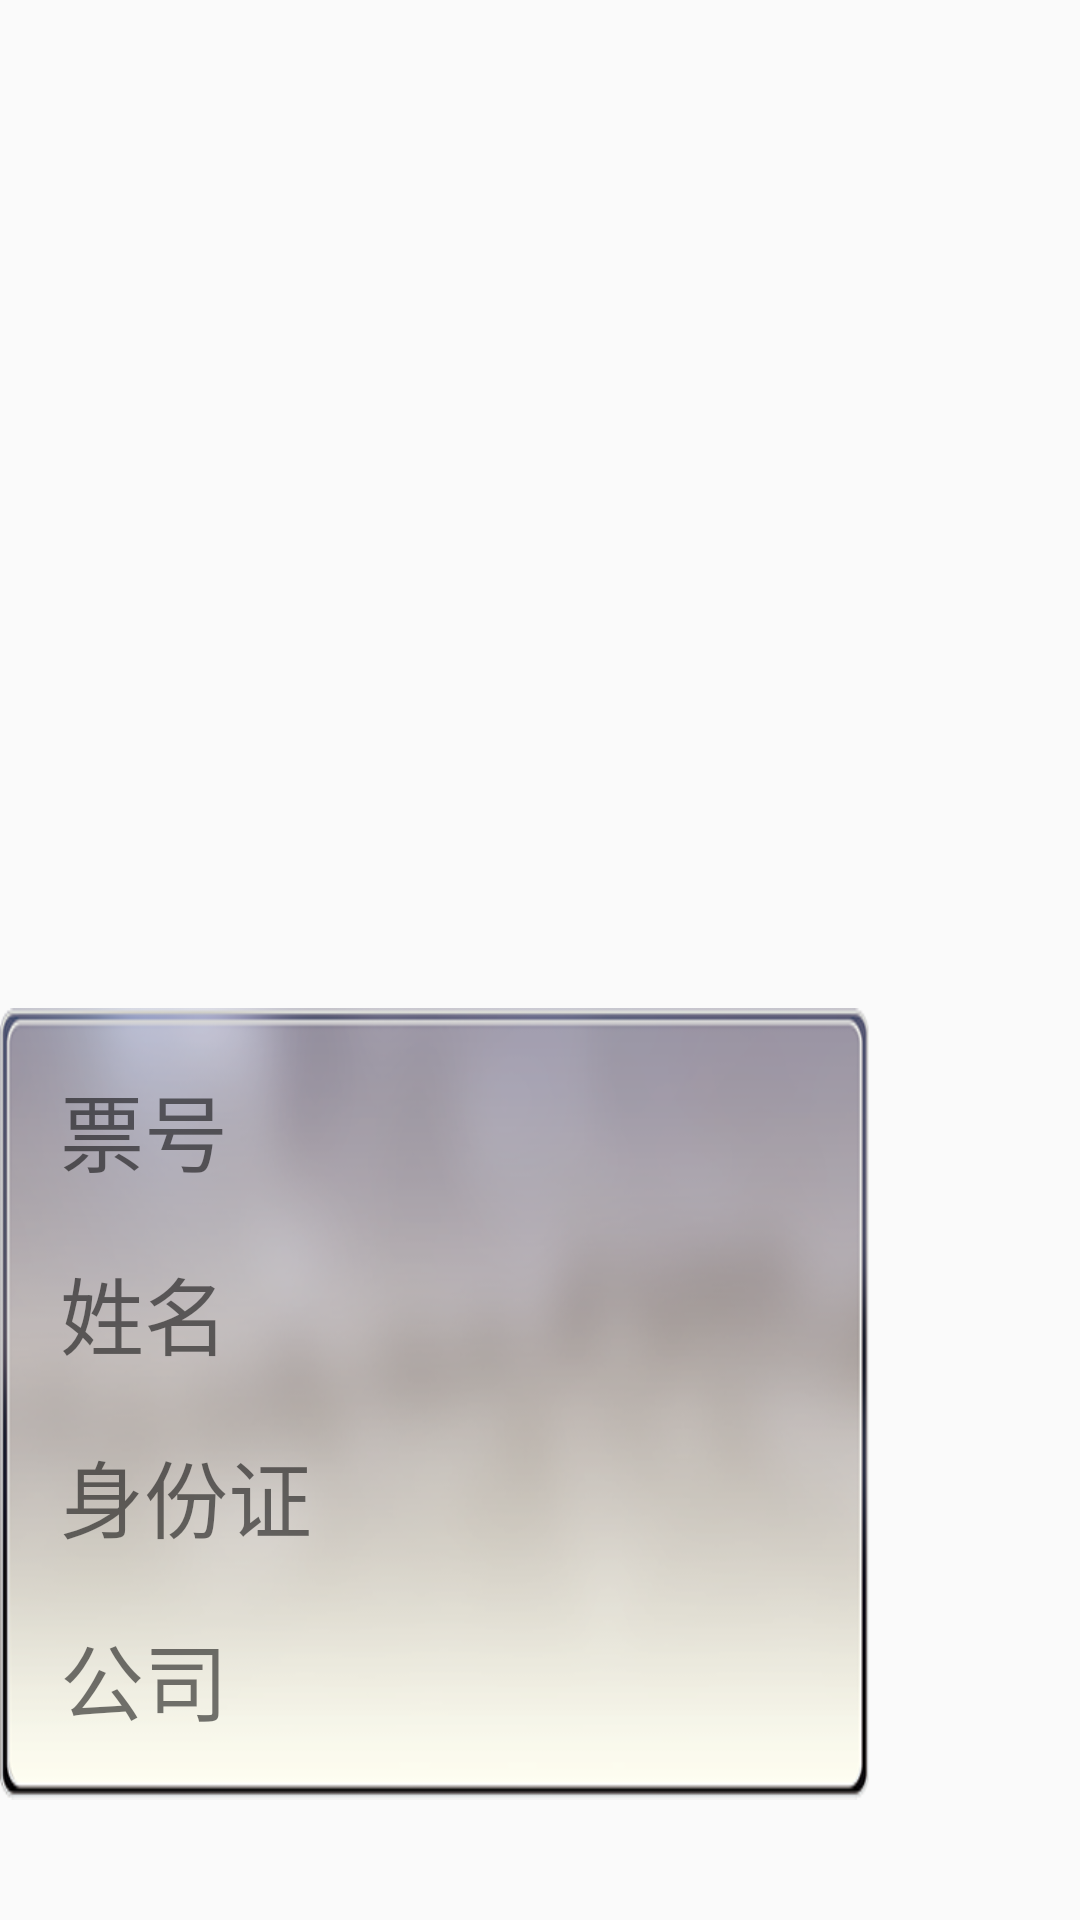

Write the Android layout XML for this screen, with the resource values it uses.
<!-- AndroidManifest.xml: application theme AppTheme -->
<!-- res/layout/activity_image.xml -->
<?xml version="1.0" encoding="utf-8"?>
<RelativeLayout xmlns:android="http://schemas.android.com/apk/res/android"
    xmlns:tools="http://schemas.android.com/tools"
    android:layout_width="match_parent"
    android:layout_height="match_parent"
    android:background="@drawable/bg"
    tools:context="com.example.administrator.imagedoor.activity.MainActivity">
    <ImageView
        android:id="@+id/face_img"
        android:layout_width="300dp"
        android:layout_height="420dp"
        android:layout_marginTop="30dp"
        android:background="@drawable/img_bg"
        android:layout_marginRight="120dp"
        android:layout_alignParentRight="true" />
    <LinearLayout
        android:layout_width="wrap_content"
        android:layout_height="wrap_content"
        android:background="@drawable/text_bg"
        android:layout_alignParentRight="true"
        android:layout_marginBottom="40dp"
        android:layout_marginRight="70dp"
        android:orientation="vertical"
        android:padding="10dp"
        android:layout_alignParentBottom="true">
        <RelativeLayout
            android:padding="5dp"
            android:layout_width="wrap_content"
            android:layout_height="wrap_content">
        <TextView
            android:id="@+id/piao_text"
            android:layout_width="100dp"
            android:layout_height="wrap_content"
            android:layout_centerVertical="true"
            android:padding="5dp"
            android:textSize="28sp"
            android:text="票号"/>
        <TextView
            android:id="@+id/piao_no"
            android:layout_width="280dp"
            android:layout_height="wrap_content"
            android:layout_toRightOf="@id/piao_text"
            android:layout_centerVertical="true"
            android:textSize="30sp" />
       </RelativeLayout>
        <RelativeLayout
            android:padding="5dp"
            android:layout_width="wrap_content"
            android:layout_height="wrap_content">
            <TextView
                android:id="@+id/name_text"
                android:layout_width="100dp"
                android:layout_height="wrap_content"
                android:layout_centerVertical="true"
                android:padding="5dp"
                android:textSize="28sp"
                android:text="姓名"/>
            <TextView
                android:id="@+id/name"
                android:layout_width="wrap_content"
                android:layout_height="wrap_content"
                android:layout_toRightOf="@id/name_text"
                android:layout_centerVertical="true"
                android:textSize="30sp" />
        </RelativeLayout>
        <RelativeLayout
            android:padding="5dp"
            android:layout_width="wrap_content"
            android:layout_height="wrap_content">
            <TextView
                android:id="@+id/idcard_text"
                android:layout_width="100dp"
                android:layout_height="wrap_content"
                android:layout_centerVertical="true"
                android:padding="5dp"
                android:textSize="28sp"
                android:text="身份证"/>
            <TextView
                android:id="@+id/idcard_no"
                android:layout_width="wrap_content"
                android:layout_height="wrap_content"
                android:layout_toRightOf="@id/idcard_text"
                android:layout_centerVertical="true"
                android:textSize="30sp" />
        </RelativeLayout>
        <RelativeLayout
            android:padding="5dp"
            android:layout_width="wrap_content"
            android:layout_height="wrap_content">
            <TextView
                android:id="@+id/company_text"
                android:layout_width="100dp"
                android:layout_height="wrap_content"
                android:padding="5dp"
                android:textSize="28sp"
                android:layout_centerVertical="true"
                android:text="公司"/>
            <TextView
                android:id="@+id/company"
                android:layout_width="wrap_content"
                android:layout_height="wrap_content"
                android:layout_toRightOf="@id/company_text"
                android:layout_centerVertical="true"
                android:textSize="30sp" />
        </RelativeLayout>
    </LinearLayout>
</RelativeLayout>
<!-- resources referenced by this layout -->
<resources>
  <!-- drawable text_bg: png bitmap (drawable-hdpi, 53601 bytes) -->
  <style name="AppTheme" parent="Theme.AppCompat.Light.NoActionBar">
          
          <item name="colorPrimary">@color/colorPrimary</item>
          <item name="colorPrimaryDark">@color/colorPrimaryDark</item>
          <item name="colorAccent">@color/colorAccent</item>
      </style>
  <color name="colorPrimary">#3F51B5</color>
  <color name="colorPrimaryDark">#303F9F</color>
  <color name="colorAccent">#FF4081</color>
</resources>
